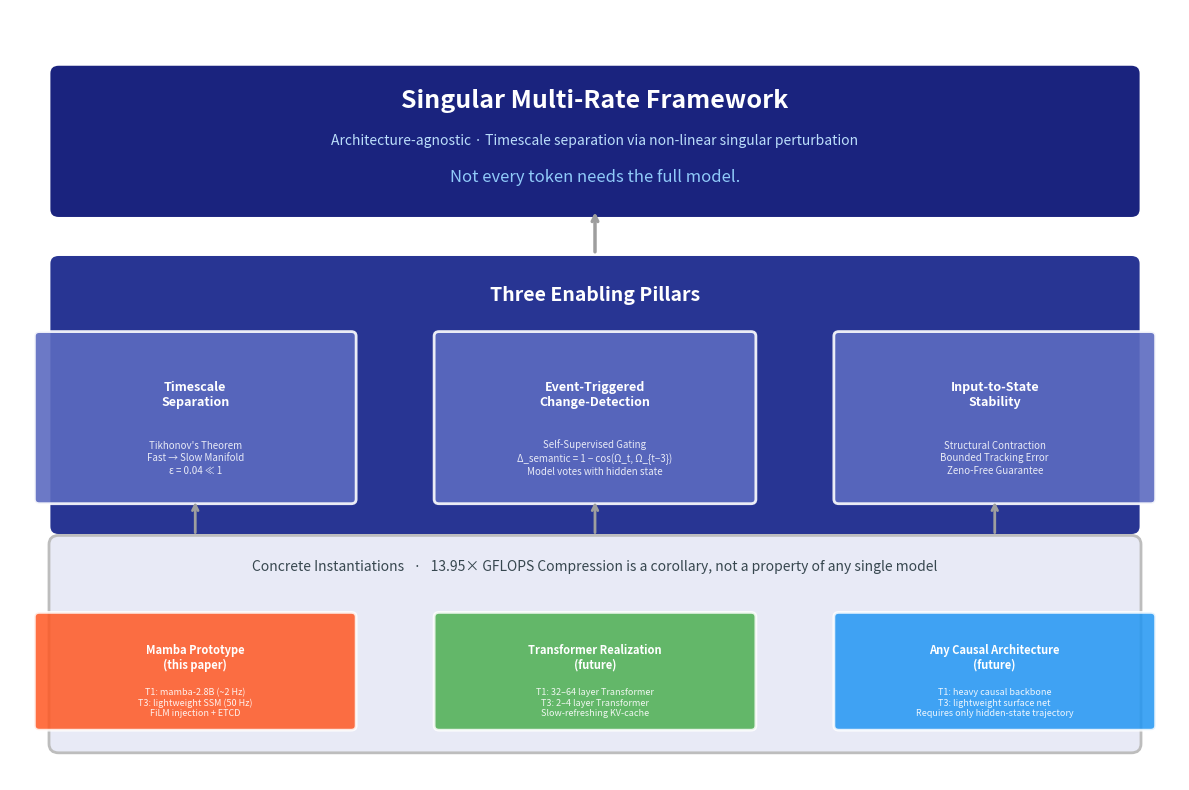

This figure's Python source: (Note: this script raises an exception after producing the figure.)
"""Generate Figure 0: Singular Three-Layer Conceptual Framework Diagram."""
import matplotlib
matplotlib.use("Agg")
import matplotlib.pyplot as plt
import matplotlib.patches as mpatches

OUT = "/Users/chunyuwang/Documents/论文/Pathways to Cyber-Embodied Intelligence - A Theoretical Trilogy/1_Singular_Multi-Timescale_Autoregressive_Generation/figures/fig0_conceptual_framework.png"

fig, ax = plt.subplots(figsize=(12, 8))
ax.set_xlim(0, 12)
ax.set_ylim(0, 8.5)
ax.axis("off")

# ── Colors ──
C_LAYER1 = "#1A237E"   # dark indigo — top layer
C_LAYER2 = "#283593"   # medium indigo — pillars
C_PILLAR = "#5C6BC0"   # light indigo — individual pillars
C_LAYER3 = "#E8EAF6"   # very light indigo — instantiations
C_INST1  = "#FF5722"   # deep orange — Mamba
C_INST2  = "#4CAF50"   # green — Transformer
C_INST3  = "#2196F3"   # blue — future
C_ARROW  = "#9E9E9E"
C_WHITE  = "#FFFFFF"

# ── Layer 1: Framework ──
l1 = mpatches.FancyBboxPatch((0.5, 6.3), 11, 1.5, boxstyle="round,pad=0.1",
                              facecolor=C_LAYER1, edgecolor="white", linewidth=2)
ax.add_patch(l1)
ax.text(6, 7.5, "Singular Multi-Rate Framework", ha="center", va="center",
        fontsize=18, fontweight="bold", color="white")
ax.text(6, 7.05, "Architecture-agnostic · Timescale separation via non-linear singular perturbation",
        ha="center", va="center", fontsize=10, color="#BBDEFB")
ax.text(6, 6.65, "Not every token needs the full model.",
        ha="center", va="center", fontsize=12, fontstyle="italic", color="#90CAF9")

# ── Down arrow ──
ax.annotate("", xy=(6, 6.3), xytext=(6, 5.8), arrowprops=dict(arrowstyle="->", lw=2.5, color=C_ARROW))

# ── Layer 2: Three Pillars ──
l2 = mpatches.FancyBboxPatch((0.5, 2.8), 11, 2.9, boxstyle="round,pad=0.1",
                              facecolor=C_LAYER2, edgecolor="white", linewidth=2)
ax.add_patch(l2)
ax.text(6, 5.35, "Three Enabling Pillars", ha="center", va="center",
        fontsize=14, fontweight="bold", color="white")

pillar_w, pillar_h = 3.2, 1.8
pillar_y = 3.1
pillars = [
    ("Timescale\nSeparation", 1.9, "Tikhonov's Theorem\nFast → Slow Manifold\nε = 0.04 ≪ 1"),
    ("Event-Triggered\nChange-Detection", 6.0, "Self-Supervised Gating\nΔ_semantic = 1 − cos(Ω_t, Ω_{t−3})\nModel votes with hidden state"),
    ("Input-to-State\nStability", 10.1, "Structural Contraction\nBounded Tracking Error\nZeno-Free Guarantee"),
]
for title, x, desc in pillars:
    p = mpatches.FancyBboxPatch((x - pillar_w/2, pillar_y), pillar_w, pillar_h,
                                 boxstyle="round,pad=0.05",
                                 facecolor=C_PILLAR, edgecolor="white", linewidth=2, alpha=0.9)
    ax.add_patch(p)
    ax.text(x, pillar_y + pillar_h/2 + 0.25, title, ha="center", va="center",
            fontsize=9, fontweight="bold", color="white")
    ax.text(x, pillar_y + pillar_h/2 - 0.45, desc, ha="center", va="center",
            fontsize=7, color="#E8EAF6", linespacing=1.3)

# ── Down arrows from pillars ──
for x in [1.9, 6.0, 10.1]:
    ax.annotate("", xy=(x, pillar_y), xytext=(x, 2.7), arrowprops=dict(arrowstyle="->", lw=2, color=C_ARROW))

# ── Layer 3: Instantiations ──
l3 = mpatches.FancyBboxPatch((0.5, 0.4), 11, 2.2, boxstyle="round,pad=0.1",
                              facecolor=C_LAYER3, edgecolor="#BDBDBD", linewidth=2)
ax.add_patch(l3)
ax.text(6, 2.35, "Concrete Instantiations   ·   13.95× GFLOPS Compression is a corollary, not a property of any single model",
        ha="center", va="center", fontsize=10, color="#37474F")

inst_w, inst_h = 3.2, 1.2
inst_y = 0.6
insts = [
    ("Mamba Prototype\n(this paper)", C_INST1, 1.9, "T1: mamba-2.8B (~2 Hz)\nT3: lightweight SSM (50 Hz)\nFiLM injection + ETCD"),
    ("Transformer Realization\n(future)", C_INST2, 6.0, "T1: 32–64 layer Transformer\nT3: 2–4 layer Transformer\nSlow-refreshing KV-cache"),
    ("Any Causal Architecture\n(future)", C_INST3, 10.1, "T1: heavy causal backbone\nT3: lightweight surface net\nRequires only hidden-state trajectory"),
]
for title, color, x, desc in insts:
    p = mpatches.FancyBboxPatch((x - inst_w/2, inst_y), inst_w, inst_h,
                                 boxstyle="round,pad=0.05",
                                 facecolor=color, edgecolor="white", linewidth=2, alpha=0.85)
    ax.add_patch(p)
    ax.text(x, inst_y + inst_h/2 + 0.15, title, ha="center", va="center",
            fontsize=8, fontweight="bold", color="white")
    ax.text(x, inst_y + inst_h/2 - 0.35, desc, ha="center", va="center",
            fontsize=6.5, color="white", alpha=0.9, linespacing=1.2)

plt.tight_layout()
fig.savefig(OUT, dpi=200, bbox_inches="tight")
plt.close()
print(f"✅ Saved: {OUT}")
